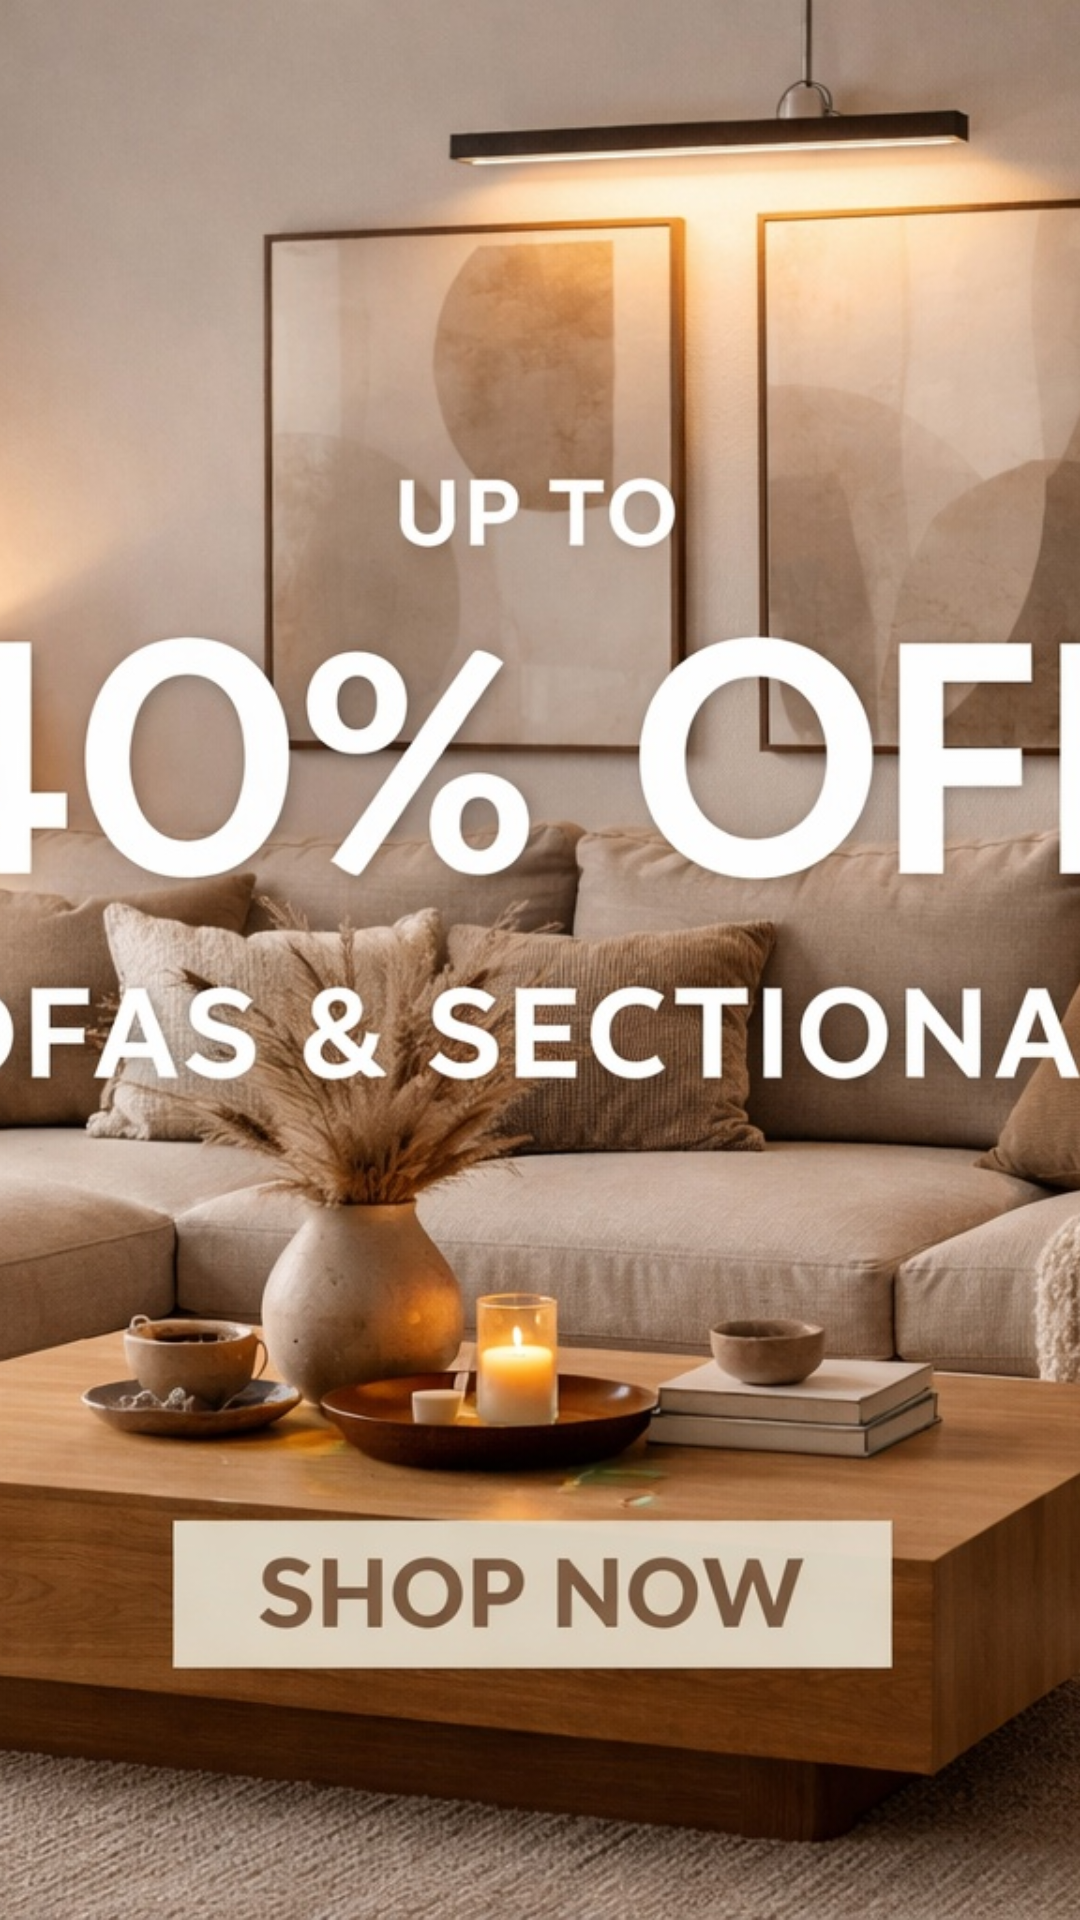

Here is an Android app screen rendered from its layout file. Give the layout XML and the strings, colors and styles it references.
<!-- AndroidManifest.xml: application theme Theme.Furnitica -->
<!-- res/layout/slider_item_container.xml -->
<?xml version="1.0" encoding="utf-8"?>
<FrameLayout xmlns:android="http://schemas.android.com/apk/res/android"
    android:layout_width="match_parent"
    android:layout_height="match_parent"
    android:layout_marginStart="12dp"
    android:layout_marginEnd="12dp">

    <ImageView
        android:id="@+id/imageSlide"
        android:layout_width="match_parent"
        android:layout_height="match_parent"
        android:scaleType="centerCrop"
        android:src="@drawable/banner_1" />

</FrameLayout>
<!-- resources referenced by this layout -->
<resources>
  <!-- drawable banner_1: jpg bitmap (drawable, 564835 bytes) -->
  <style name="Theme.Furnitica" parent="Theme.Material3.Light.NoActionBar">
          <item name="colorPrimary">@color/md_theme_primary</item>
          <item name="colorOnPrimary">@color/md_theme_onPrimary</item>
          <item name="colorPrimaryContainer">@color/md_theme_primaryContainer</item>
          <item name="colorOnPrimaryContainer">@color/md_theme_onPrimaryContainer</item>
          <item name="colorSecondary">@color/md_theme_secondary</item>
          <item name="colorOnSecondary">@color/md_theme_onSecondary</item>
          <item name="colorSecondaryContainer">@color/md_theme_secondaryContainer</item>
          <item name="colorOnSecondaryContainer">@color/md_theme_onSecondaryContainer</item>
          <item name="colorTertiary">@color/md_theme_tertiary</item>
          <item name="colorOnTertiary">@color/md_theme_onTertiary</item>
          <item name="colorTertiaryContainer">@color/md_theme_tertiaryContainer</item>
          <item name="colorOnTertiaryContainer">@color/md_theme_onTertiaryContainer</item>
          <item name="colorError">@color/md_theme_error</item>
          <item name="colorOnError">@color/md_theme_onError</item>
          <item name="colorErrorContainer">@color/md_theme_errorContainer</item>
          <item name="colorOnErrorContainer">@color/md_theme_onErrorContainer</item>
          <item name="android:colorBackground">@color/md_theme_background</item>
          <item name="colorOnBackground">@color/md_theme_onBackground</item>
          <item name="colorSurface">@color/md_theme_surface</item>
          <item name="colorOnSurface">@color/md_theme_onSurface</item>
          <item name="colorSurfaceVariant">@color/md_theme_surfaceVariant</item>
          <item name="colorOnSurfaceVariant">@color/md_theme_onSurfaceVariant</item>
          <item name="colorOutline">@color/md_theme_outline</item>
          <item name="colorOutlineVariant">@color/md_theme_outlineVariant</item>
          <item name="colorSurfaceInverse">@color/md_theme_inverseSurface</item>
          <item name="colorOnSurfaceInverse">@color/md_theme_inverseOnSurface</item>
          <item name="colorPrimaryInverse">@color/md_theme_inversePrimary</item>
          <item name="colorPrimaryFixed">@color/md_theme_primaryFixed</item>
          <item name="colorOnPrimaryFixed">@color/md_theme_onPrimaryFixed</item>
          <item name="colorPrimaryFixedDim">@color/md_theme_primaryFixedDim</item>
          <item name="colorOnPrimaryFixedVariant">@color/md_theme_onPrimaryFixedVariant</item>
          <item name="colorSecondaryFixed">@color/md_theme_secondaryFixed</item>
          <item name="colorOnSecondaryFixed">@color/md_theme_onSecondaryFixed</item>
          <item name="colorSecondaryFixedDim">@color/md_theme_secondaryFixedDim</item>
          <item name="colorOnSecondaryFixedVariant">@color/md_theme_onSecondaryFixedVariant</item>
          <item name="colorTertiaryFixed">@color/md_theme_tertiaryFixed</item>
          <item name="colorOnTertiaryFixed">@color/md_theme_onTertiaryFixed</item>
          <item name="colorTertiaryFixedDim">@color/md_theme_tertiaryFixedDim</item>
          <item name="colorOnTertiaryFixedVariant">@color/md_theme_onTertiaryFixedVariant</item>
          <item name="colorSurfaceDim">@color/md_theme_surfaceDim</item>
          <item name="colorSurfaceBright">@color/md_theme_surfaceBright</item>
          <item name="colorSurfaceContainerLowest">@color/md_theme_surfaceContainerLowest</item>
          <item name="colorSurfaceContainerLow">@color/md_theme_surfaceContainerLow</item>
          <item name="colorSurfaceContainer">@color/md_theme_surfaceContainer</item>
          <item name="colorSurfaceContainerHigh">@color/md_theme_surfaceContainerHigh</item>
          <item name="colorSurfaceContainerHighest">@color/md_theme_surfaceContainerHighest</item>
      </style>
</resources>
